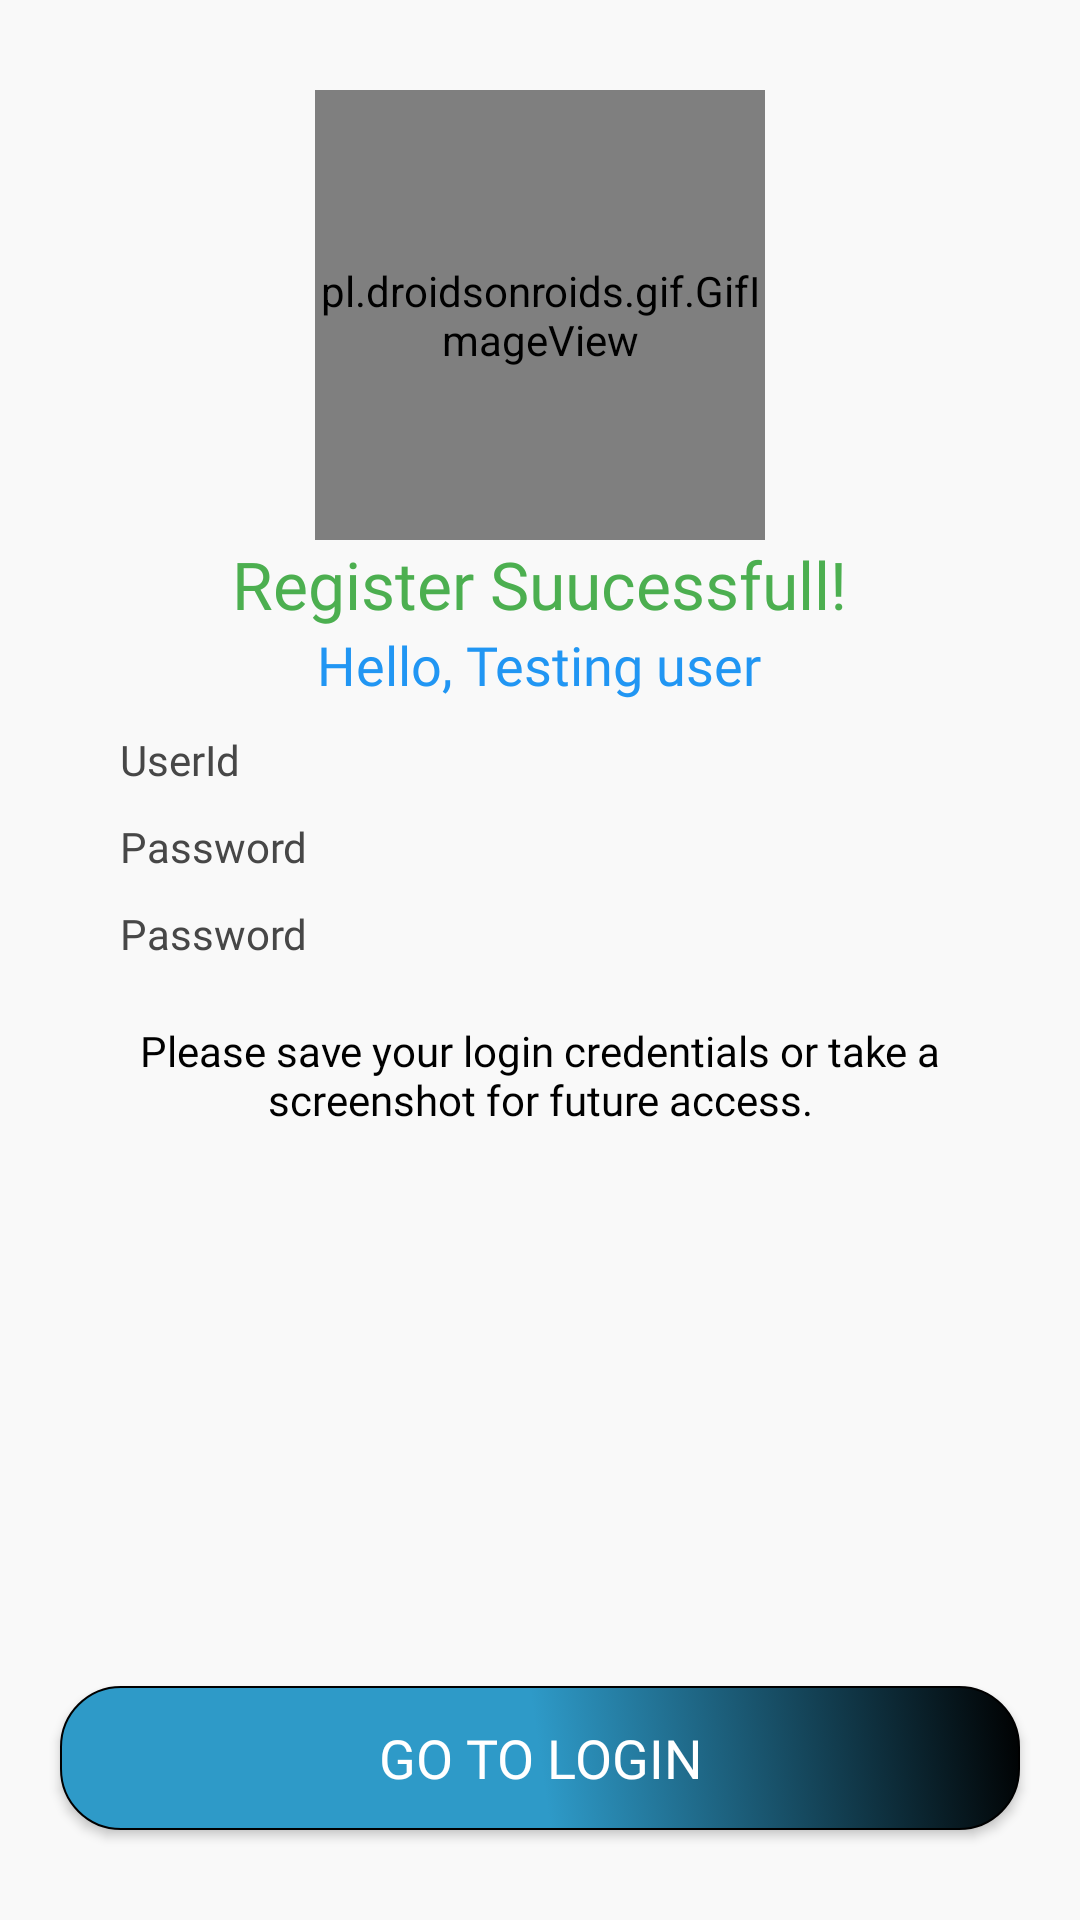

Produce the Android XML layout that renders to this screen, including the resource entries it uses.
<!-- AndroidManifest.xml: application theme Theme.RLFieldWorker -->
<!-- res/layout/activity_register_successful.xml -->
<?xml version="1.0" encoding="utf-8"?>
<RelativeLayout xmlns:android="http://schemas.android.com/apk/res/android"
    xmlns:app="http://schemas.android.com/apk/res-auto"
    xmlns:tools="http://schemas.android.com/tools"
    android:layout_width="match_parent"
    android:layout_height="match_parent"
    tools:context=".RegisterSuccessfulActivity">


    <RelativeLayout
        android:layout_width="match_parent"
        android:layout_height="match_parent"
        android:background="@drawable/img_register_background"/>

    <RelativeLayout
        android:layout_width="match_parent"
        android:layout_height="match_parent"
        android:background="#94F5F4F5"/>


    <LinearLayout
        android:layout_width="match_parent"
        android:layout_height="wrap_content"
        android:orientation="vertical">

        <pl.droidsonroids.gif.GifImageView
            android:layout_width="150dp"
            android:layout_height="150dp"
            android:src="@drawable/gif_success"
            android:layout_gravity="center"
            android:layout_marginTop="30dp"/>

        <TextView
            android:layout_width="wrap_content"
            android:layout_height="wrap_content"
            android:text="Register Suucessfull!"
            android:layout_gravity="center"
            android:fontFamily="@font/poppins_semi_bold"
            android:textColor="@color/green"
            android:textSize="22sp"
            />


        <TextView
            android:id="@+id/tvUserName"
            android:layout_width="wrap_content"
            android:layout_height="wrap_content"
            android:text="Hello, Testing user"
            android:layout_gravity="center"
            android:fontFamily="@font/poppins_semi_bold"
            android:textColor="#2196F3"
            android:textSize="18sp"
            />

        <TextView
            android:id="@+id/tvUserId"
            android:layout_width="match_parent"
            android:layout_height="wrap_content"
            android:text="UserId"
            android:fontFamily="@font/poppins_regular"
            android:layout_marginLeft="40dp"
            android:layout_marginRight="40dp"
            android:layout_marginTop="10dp"
            android:textColor="@color/text_color_gray"
            android:textSize="14sp"/>

        <TextView
            android:id="@+id/tvPassword"
            android:layout_width="match_parent"
            android:layout_height="wrap_content"
            android:text="Password"
            android:fontFamily="@font/poppins_regular"
            android:layout_marginLeft="40dp"
            android:layout_marginRight="40dp"
            android:layout_marginTop="10dp"
            android:textColor="@color/text_color_gray"
            android:textSize="14sp"/>

        <TextView
            android:id="@+id/tvReferral"
            android:layout_width="match_parent"
            android:layout_height="wrap_content"
            android:text="Password"
            android:fontFamily="@font/poppins_regular"
            android:layout_marginLeft="40dp"
            android:layout_marginRight="40dp"
            android:layout_marginTop="10dp"
            android:textColor="@color/text_color_gray"
            android:textSize="14sp"/>

        <TextView
            android:layout_marginTop="20dp"
            android:layout_width="match_parent"
            android:layout_height="wrap_content"
            android:fontFamily="@font/poppins_regular"
            android:text="Please save your login credentials or take a screenshot for future access."
            android:textColor="@color/black"
            android:gravity="center"
            android:layout_marginLeft="20dp"
            android:layout_marginRight="20dp"/>

    </LinearLayout>

    <androidx.appcompat.widget.AppCompatButton
        android:id="@+id/btLogin"
        android:layout_width="match_parent"
        android:layout_height="wrap_content"
        android:text="Go to Login"
        android:textColor="@color/white"
        android:textSize="18sp"
        android:layout_marginLeft="20dp"
        android:layout_marginRight="20dp"
        android:fontFamily="@font/poppins_medium"
        android:layout_alignParentBottom="true"
        android:layout_marginBottom="30dp"
        android:background="@drawable/shape_button"/>

</RelativeLayout>
<!-- resources referenced by this layout -->
<resources>
  <color name="black">#FF000000</color>
  <color name="green">#4CAF50</color>
  <color name="text_color_gray">#474747</color>
  <color name="white">#FFFFFFFF</color>
  <!-- drawable gif_success: gif bitmap (drawable, 633713 bytes) -->
  <!-- drawable shape_button (drawable) -->
  <?xml version="1.0" encoding="utf-8"?>
  <selector xmlns:android="http://schemas.android.com/apk/res/android">
      <item>
          <shape android:shape="rectangle">
              <gradient android:startColor="@color/rl_blue"
                  android:centerColor="@color/rl_blue"
                  android:endColor="@color/black"
                  android:angle="45"/>
              <stroke android:color="@color/black"
                  android:width="0.5dp"/>
              <corners android:radius="20dp"/>
          </shape>
      </item>
  </selector>
  <style name="Theme.RLFieldWorker" parent="Theme.MaterialComponents.DayNight.NoActionBar">
          
          <item name="colorPrimary">@color/rl_blue</item>
          <item name="colorPrimaryVariant">@color/rl_blue</item>
          <item name="colorOnPrimary">@color/white</item>
          
          <item name="colorSecondary">@color/teal_200</item>
          <item name="colorSecondaryVariant">@color/teal_700</item>
          <item name="colorOnSecondary">@color/black</item>
          
          <item name="android:statusBarColor">?attr/colorPrimaryVariant</item>
          
      </style>
  <color name="rl_blue">#2e9ac8</color>
  <color name="teal_200">#FF03DAC5</color>
  <color name="teal_700">#FF018786</color>
</resources>
